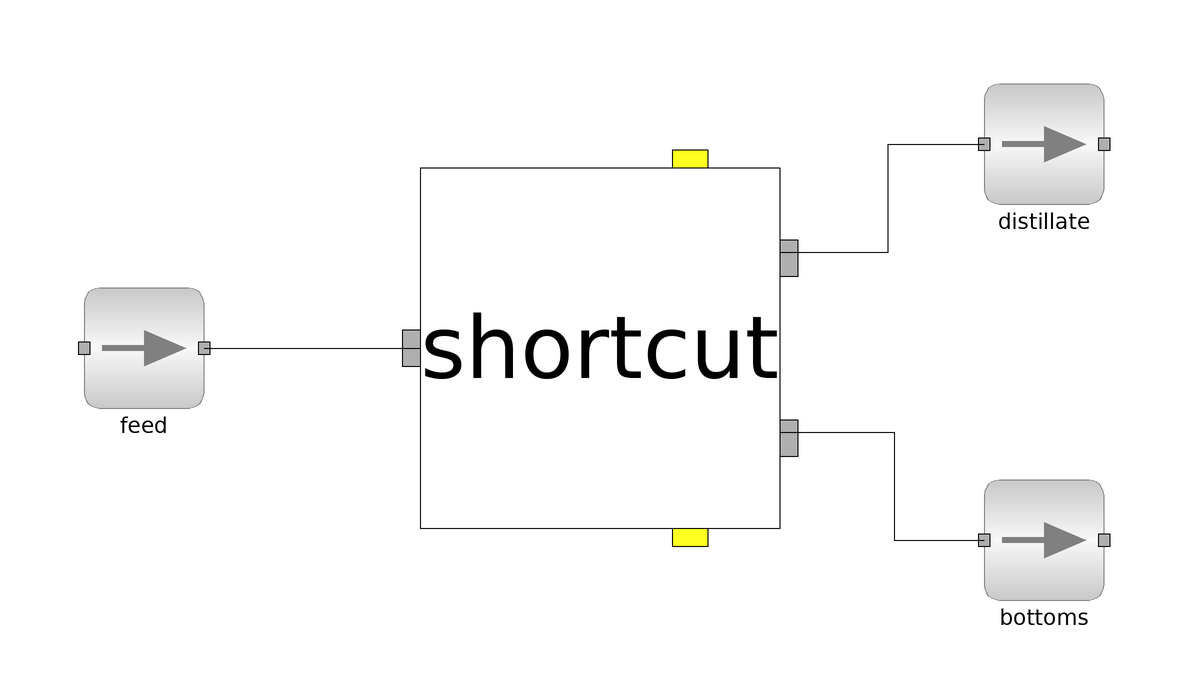

This picture is the connection diagram that the Modelica source below describes through its graphical annotations.

model main
      //use non linear solver homotopy for solving
        Simulator.Test.shortcut.Shortcut shortcut(HKey = 2, LKey = 1, mixMolFrac(start = {{0.5, 0.5}, {0.01, 0.99}, {0.99, 0.01}}) , minN(start = 10.1859), theta(start = 1, min = 1), minR(start = 2, min = 0)) annotation(Placement(visible = true, transformation(origin = {2, 4}, extent = {{-30, -30}, {30, 30}}, rotation = 0)));
        ms feed(compMolFrac(start = {{0.5, 0.5}, {0.34, 0.65}, {0.56, 0.44}})) annotation(Placement(visible = true, transformation(origin = {-74, 4}, extent = {{-10, -10}, {10, 10}}, rotation = 0)));
    ms bottoms(T(start = 383.08), compMolFrac(start = {{0.01, 0.99}, {0.01, 0.99}, {0, 0}})) annotation(Placement(visible = true, transformation(origin = {76, -28}, extent = {{-10, -10}, {10, 10}}, rotation = 0)));
    ms distillate(T(start = 353.83), compMolFrac(start = {{0.99, 0.01},{0.99,0.01}, {0, 0}})) annotation(Placement(visible = true, transformation(origin = {76, 38}, extent = {{-10, -10}, {10, 10}}, rotation = 0)));
  equation
        connect(shortcut.distillate, distillate.inlet) annotation(Line(points = {{32, 20}, {50, 20}, {50, 38}, {66, 38}}));
        connect(shortcut.bottoms, bottoms.inlet) annotation(Line(points = {{32, -10}, {51, -10}, {51, -28}, {66, -28}}));
        connect(feed.outlet, shortcut.feed) annotation(Line(points = {{-64, 4}, {-30, 4}, {-30, 4}, {-28, 4}}));
        
        feed.P = 101325;
        feed.T = 370;
        feed.compMolFrac[1,:] = {0.5, 0.5};
        feed.totMolFlo[1] = 100;
        shortcut.shortP[2] = 101325;
        shortcut.shortP[3] = 101325;
        shortcut.mixMolFrac[2, shortcut.LKey] = 0.01;
        shortcut.mixMolFrac[3, shortcut.HKey] = 0.01;
        shortcut.actR = 2;
      end main;